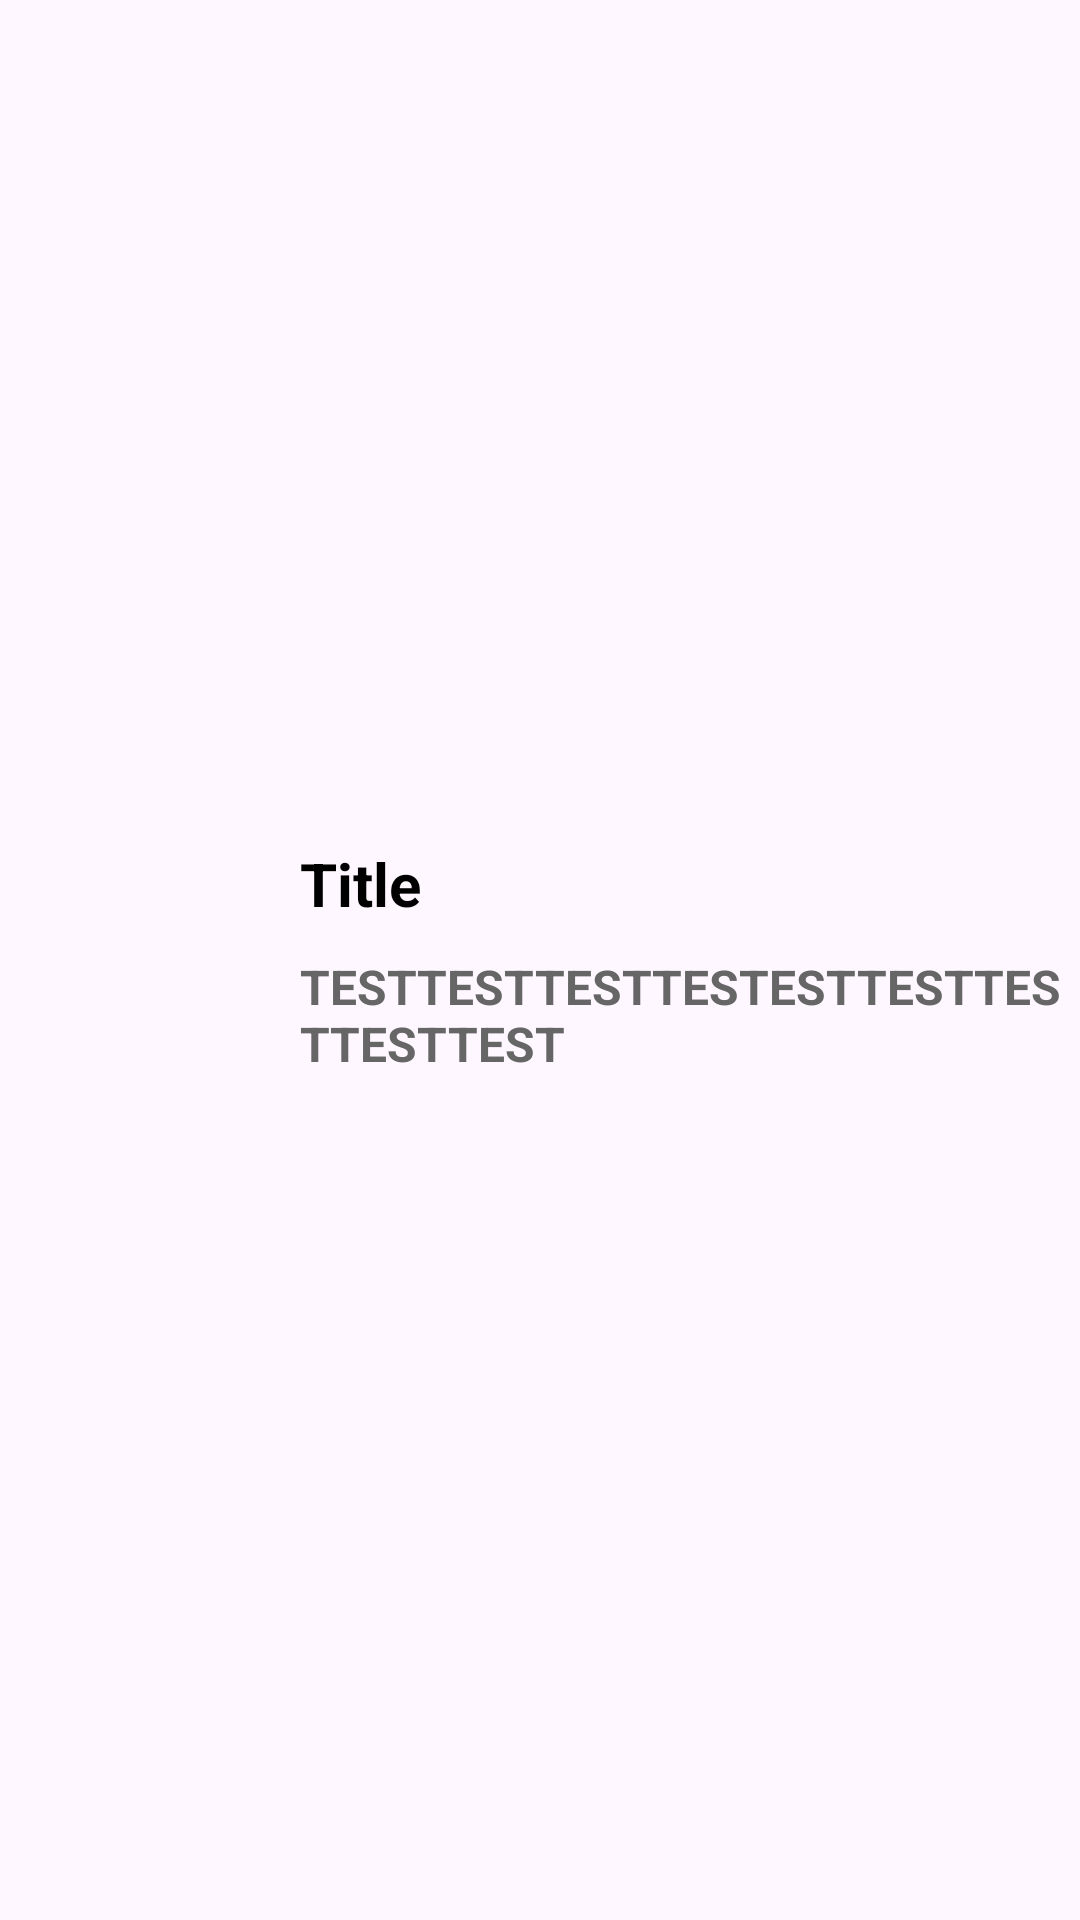

Produce the Android XML layout that renders to this screen, including the resource entries it uses.
<!-- AndroidManifest.xml: application theme Base.Theme.Super_nutrtion_master -->
<!-- res/layout/fragment_inner_recipe_fragment.xml -->
<?xml version="1.0" encoding="utf-8"?>
<LinearLayout xmlns:android="http://schemas.android.com/apk/res/android"
    android:layout_width="match_parent"
    android:layout_height="match_parent"
    android:orientation="horizontal"
    android:gravity="center_vertical">

    <ImageView
        android:id="@+id/recipe_image"
        android:layout_width="75dp"
        android:layout_height="match_parent"
        android:layout_marginStart="10dp"
        android:layout_marginEnd="10dp"
        android:gravity="center"/>

    <LinearLayout
        android:layout_width="match_parent"
        android:layout_height="wrap_content"
        android:orientation="vertical">

        <TextView
            android:id="@+id/otitle"
            android:layout_width="match_parent"
            android:layout_height="wrap_content"
            android:layout_margin="5dp"
            android:layout_marginStart="5dp"
            android:layout_marginLeft="20dp"
            android:text="Title"
            android:textColor="#000"
            android:textSize="20dp"
            android:textStyle="bold" />

        <TextView
            android:id="@+id/ttitle"
            android:layout_width="match_parent"
            android:layout_height="wrap_content"
            android:layout_margin="5dp"
            android:layout_marginStart="5dp"
            android:paddingLeft="0dp"
            android:text="TESTTESTTESTTESTESTTESTTESTTESTTEST"
            android:textColor="#666"
            android:textSize="16dp"
            android:textStyle="bold" />


    </LinearLayout>

</LinearLayout>
<!-- resources referenced by this layout -->
<resources>
  <style name="Base.Theme.Super_nutrtion_master" parent="Theme.Material3.DayNight.NoActionBar">
          <item name="windowActionBar">true</item>
          <item name="windowNoTitle">true</item>
      </style>
</resources>
